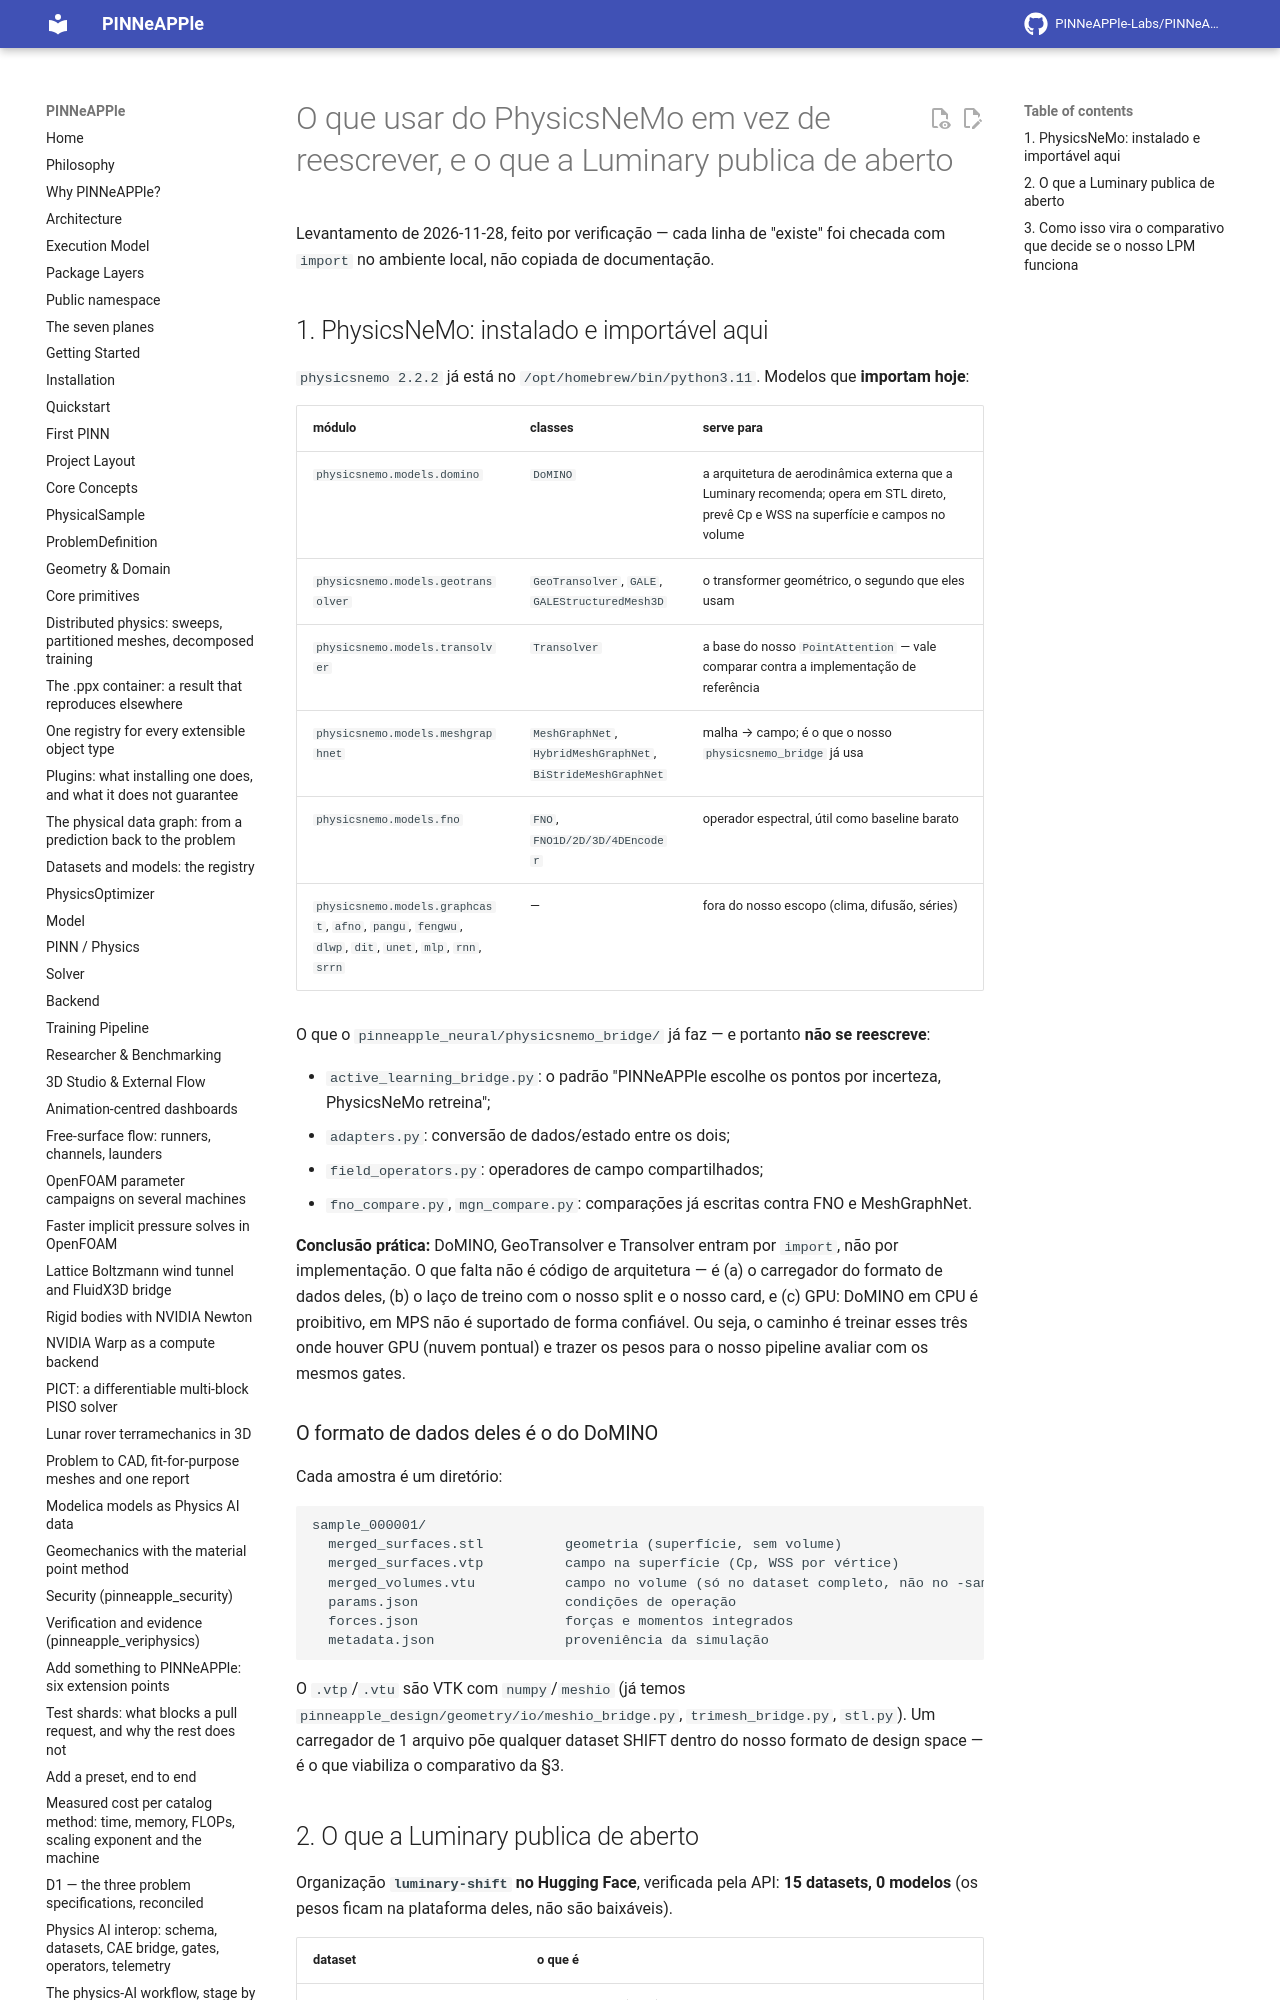

repository: PINNeAPPle-Labs/PINNeAPPle · page: strategy/OPEN_SOURCE_E_BASELINES/index.html · generator: mkdocs

# O que usar do PhysicsNeMo em vez de reescrever, e o que a Luminary publica de aberto

Levantamento de 2026-11-28, feito por verificação — cada linha de "existe" foi checada com `import` no ambiente
local, não copiada de documentação.
